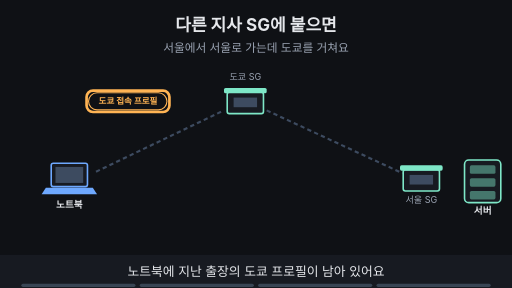
t = 0.00 s
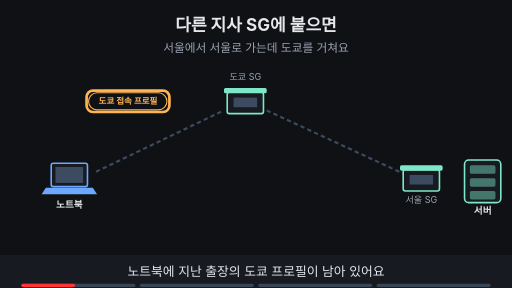
t = 1.88 s
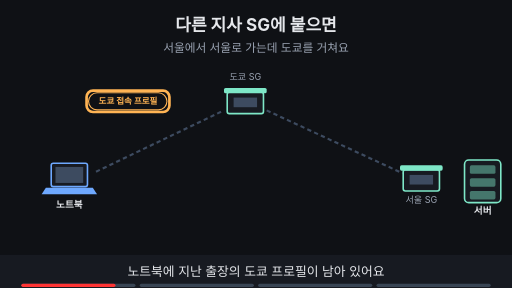
t = 3.30 s
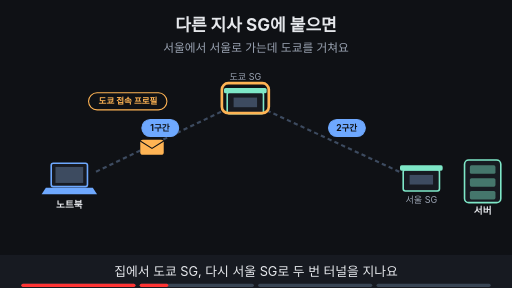
t = 5.00 s
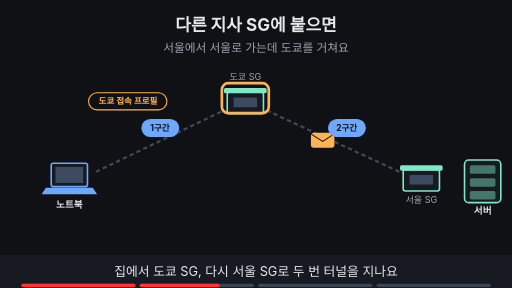
t = 6.80 s
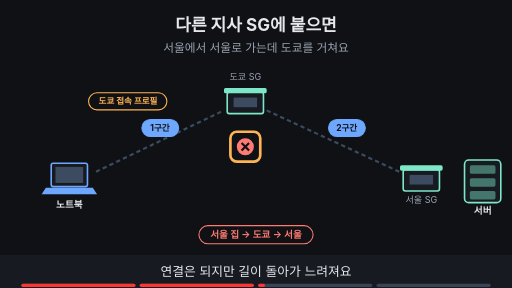
t = 8.24 s

The animated SVG that drew these frames (rendered in a browser with its animation timeline set to each time). Animation: 23 SMIL elements (animate=22,animateTransform=1); frames cover the first 8.24 s, repeats indefinitely.

<svg xmlns="http://www.w3.org/2000/svg" viewBox="0 0 960 540" width="960" height="540" font-family="-apple-system,'Apple SD Gothic Neo','Segoe UI',sans-serif">
<title>다른 지사 SG에 붙으면</title>
<rect width="960" height="540" fill="#0f1115"/>
<text x="480" y="58" text-anchor="middle" font-size="32" font-weight="700" fill="#e6e8ec">다른 지사 SG에 붙으면</text>
<text x="480" y="98" text-anchor="middle" font-size="22" fill="#9aa3b2">서울에서 서울로 가는데 도쿄를 거쳐요</text>
<g opacity="1"><animate attributeName="opacity" values="1;1;0;0" keyTimes="0;0.735;0.750;1" dur="16s" repeatCount="indefinite"/><line x1="180" y1="322" x2="420" y2="207" stroke="#3d4b60" stroke-width="4" stroke-dasharray="8 6"/><line x1="500" y1="207" x2="755" y2="325" stroke="#3d4b60" stroke-width="4" stroke-dasharray="8 6"/></g><g opacity="0"><animate attributeName="opacity" values="0;0;1;1" keyTimes="0;0.750;0.765;1" dur="16s" repeatCount="indefinite"/><line x1="190" y1="340" x2="745" y2="340" stroke="#7ee7c7" stroke-width="6"/></g><g opacity="0"><animate attributeName="opacity" values="0;0;1;1;0;0" keyTimes="0;0.250;0.265;0.485;0.500;1" dur="16s" repeatCount="indefinite"/><g><animateTransform attributeName="transform" type="translate" values="180,322;180,322;460,200;750,326;750,326" keyTimes="0.000;0.275;0.375;0.475;1.000" dur="16s" repeatCount="indefinite"/><rect x="-22" y="-14" width="44" height="28" rx="5" fill="#ffb454"/><path d="M-22 -12 l22 14 l22 -14" fill="none" stroke="#0f1115" stroke-width="2"/></g></g><rect x="96" y="306" width="68" height="44" rx="4" fill="#171a21" stroke="#6ea8fe" stroke-width="3"/><rect x="104" y="313" width="52" height="30" fill="#3d4b60"/><polygon points="86,352 174,352 182,364 78,364" fill="#6ea8fe"/><text x="130" y="390" text-anchor="middle" font-size="18" font-weight="700" fill="#e6e8ec">노트북</text><rect x="426" y="173" width="68" height="40" rx="4" fill="#171a21" stroke="#7ee7c7" stroke-width="3"/><rect x="420" y="165" width="80" height="10" rx="3" fill="#7ee7c7"/><rect x="438" y="183" width="44" height="18" fill="#3d4b60"/><text x="460" y="235" text-anchor="middle" font-size="17" fill="#9aa3b2"></text><text x="460" y="150" text-anchor="middle" font-size="17" fill="#9aa3b2">도쿄 SG</text><rect x="756" y="318" width="68" height="40" rx="4" fill="#171a21" stroke="#7ee7c7" stroke-width="3"/><rect x="750" y="310" width="80" height="10" rx="3" fill="#7ee7c7"/><rect x="768" y="328" width="44" height="18" fill="#3d4b60"/><text x="790" y="380" text-anchor="middle" font-size="17" fill="#9aa3b2">서울 SG</text><rect x="871" y="300" width="68" height="80" rx="8" fill="#171a21" stroke="#7ee7c7" stroke-width="3"/><rect x="881" y="310" width="48" height="16" rx="3" fill="#7ee7c7" fill-opacity="0.45"/><rect x="881" y="334" width="48" height="16" rx="3" fill="#7ee7c7" fill-opacity="0.45"/><rect x="881" y="358" width="48" height="16" rx="3" fill="#7ee7c7" fill-opacity="0.45"/><text x="905" y="402" text-anchor="middle" font-size="18" font-weight="700" fill="#e6e8ec">서버</text><g opacity="1"><animate attributeName="opacity" values="1;1;0;0" keyTimes="0;0.735;0.750;1" dur="16s" repeatCount="indefinite"/><rect x="166" y="174" width="147" height="32" rx="16" fill="#0f1115" stroke="#ffb454" stroke-width="2"/><text x="240" y="195.76" text-anchor="middle" font-size="16" font-weight="700" fill="#ffb454">도쿄 접속 프로필</text></g><g opacity="1"><animate attributeName="opacity" values="1;1;0;0" keyTimes="0;0.235;0.250;1" dur="16s" repeatCount="indefinite"/><rect x="162.32" y="170.0" width="155.36" height="40" rx="12" fill="none" stroke="#ffb454" stroke-width="5"/></g><g opacity="0"><animate attributeName="opacity" values="0;0;1;1" keyTimes="0;0.750;0.765;1" dur="16s" repeatCount="indefinite"/><rect x="172" y="174" width="135" height="32" rx="16" fill="#7ee7c7" stroke="#7ee7c7" stroke-width="2"/><text x="240" y="195.76" text-anchor="middle" font-size="16" font-weight="700" fill="#0f1115">서울 SG 프로필</text></g><g opacity="0"><animate attributeName="opacity" values="0;0;1;1" keyTimes="0;0.750;0.765;1" dur="16s" repeatCount="indefinite"/><rect x="168.4" y="170.0" width="143.2" height="40" rx="12" fill="none" stroke="#ffb454" stroke-width="5"/></g><g opacity="0"><animate attributeName="opacity" values="0;0;1;1;0;0" keyTimes="0;0.250;0.265;0.735;0.750;1" dur="16s" repeatCount="indefinite"/><rect x="266" y="224" width="69" height="32" rx="16" fill="#6ea8fe" stroke="#6ea8fe" stroke-width="2"/><text x="300" y="245.76" text-anchor="middle" font-size="16" font-weight="700" fill="#0f1115">1구간</text><rect x="616" y="224" width="69" height="32" rx="16" fill="#6ea8fe" stroke="#6ea8fe" stroke-width="2"/><text x="650" y="245.76" text-anchor="middle" font-size="16" font-weight="700" fill="#0f1115">2구간</text></g><g opacity="0"><animate attributeName="opacity" values="0;0;1;1;0;0" keyTimes="0;0.250;0.265;0.485;0.500;1" dur="16s" repeatCount="indefinite"/><rect x="416" y="156" width="88" height="56" rx="12" fill="none" stroke="#ffb454" stroke-width="5"/></g><g opacity="0"><animate attributeName="opacity" values="0;0;1;1;0;0" keyTimes="0;0.500;0.515;0.735;0.750;1" dur="16s" repeatCount="indefinite"/><circle cx="460" cy="275" r="16" fill="#ff7b72"/><path d="M453 268 l14 14 M467 268 l-14 14" stroke="#0f1115" stroke-width="4"/></g><g opacity="0"><animate attributeName="opacity" values="0;0;1;1;0;0" keyTimes="0;0.500;0.515;0.735;0.750;1" dur="16s" repeatCount="indefinite"/><rect x="432" y="247" width="56" height="56" rx="12" fill="none" stroke="#ffb454" stroke-width="5"/></g><g opacity="0"><animate attributeName="opacity" values="0;0;1;1;0;0" keyTimes="0;0.500;0.515;0.735;0.750;1" dur="16s" repeatCount="indefinite"/><rect x="373" y="423" width="214" height="34" rx="17" fill="#0f1115" stroke="#ff7b72" stroke-width="2"/><text x="480" y="446.48" text-anchor="middle" font-size="18" font-weight="700" fill="#ff7b72">서울 집 → 도쿄 → 서울</text></g><g opacity="0"><animate attributeName="opacity" values="0;0;1;1" keyTimes="0;0.750;0.765;1" dur="16s" repeatCount="indefinite"/><circle cx="470" cy="305" r="16" fill="#7ee7c7"/><path d="M462 305 l6 6 l11 -12" fill="none" stroke="#0f1115" stroke-width="4"/></g><g opacity="0"><animate attributeName="opacity" values="0;0;1;1" keyTimes="0;0.750;0.765;1" dur="16s" repeatCount="indefinite"/><rect x="442" y="277" width="56" height="56" rx="12" fill="none" stroke="#ffb454" stroke-width="5"/></g>
<rect x="0" y="478" width="960" height="62" fill="#171a21"/>
<g opacity="1"><animate attributeName="opacity" values="1;1;0;0" keyTimes="0;0.235;0.250;1" dur="16s" repeatCount="indefinite"/><text x="480" y="518" text-anchor="middle" font-size="24" fill="#e6e8ec">노트북에 지난 출장의 도쿄 프로필이 남아 있어요</text></g>
<g opacity="0"><animate attributeName="opacity" values="0;0;1;1;0;0" keyTimes="0;0.250;0.265;0.485;0.500;1" dur="16s" repeatCount="indefinite"/><text x="480" y="518" text-anchor="middle" font-size="24" fill="#e6e8ec">집에서 도쿄 SG, 다시 서울 SG로 두 번 터널을 지나요</text></g>
<g opacity="0"><animate attributeName="opacity" values="0;0;1;1;0;0" keyTimes="0;0.500;0.515;0.735;0.750;1" dur="16s" repeatCount="indefinite"/><text x="480" y="518" text-anchor="middle" font-size="24" fill="#e6e8ec">연결은 되지만 길이 돌아가 느려져요</text></g>
<g opacity="0"><animate attributeName="opacity" values="0;0;1;1" keyTimes="0;0.750;0.765;1" dur="16s" repeatCount="indefinite"/><text x="480" y="518" text-anchor="middle" font-size="24" fill="#e6e8ec">본사 SG로 직접 접속하게 프로필을 바꿔요</text></g>

<g aria-label="재생 진행 막대" data-stage-count="4"><g class="progress-segment" data-stage="1"><rect x="40" y="532" width="214" height="6" rx="3" fill="#394554"/><rect x="40" y="532" width="0" height="6" rx="3" fill="#ff3434"><animate attributeName="width" values="0;214;214" keyTimes="0;0.250000;1" dur="16s" repeatCount="indefinite"/></rect></g><g class="progress-segment" data-stage="2"><rect x="262" y="532" width="214" height="6" rx="3" fill="#394554"/><rect x="262" y="532" width="0" height="6" rx="3" fill="#ff3434"><animate attributeName="width" values="0;0;214;214" keyTimes="0;0.250000;0.500000;1" dur="16s" repeatCount="indefinite"/></rect></g><g class="progress-segment" data-stage="3"><rect x="484" y="532" width="214" height="6" rx="3" fill="#394554"/><rect x="484" y="532" width="0" height="6" rx="3" fill="#ff3434"><animate attributeName="width" values="0;0;214;214" keyTimes="0;0.500000;0.750000;1" dur="16s" repeatCount="indefinite"/></rect></g><g class="progress-segment" data-stage="4"><rect x="706" y="532" width="214" height="6" rx="3" fill="#394554"/><rect x="706" y="532" width="0" height="6" rx="3" fill="#ff3434"><animate attributeName="width" values="0;0;214" keyTimes="0;0.750000;1" dur="16s" repeatCount="indefinite"/></rect></g></g></svg>
